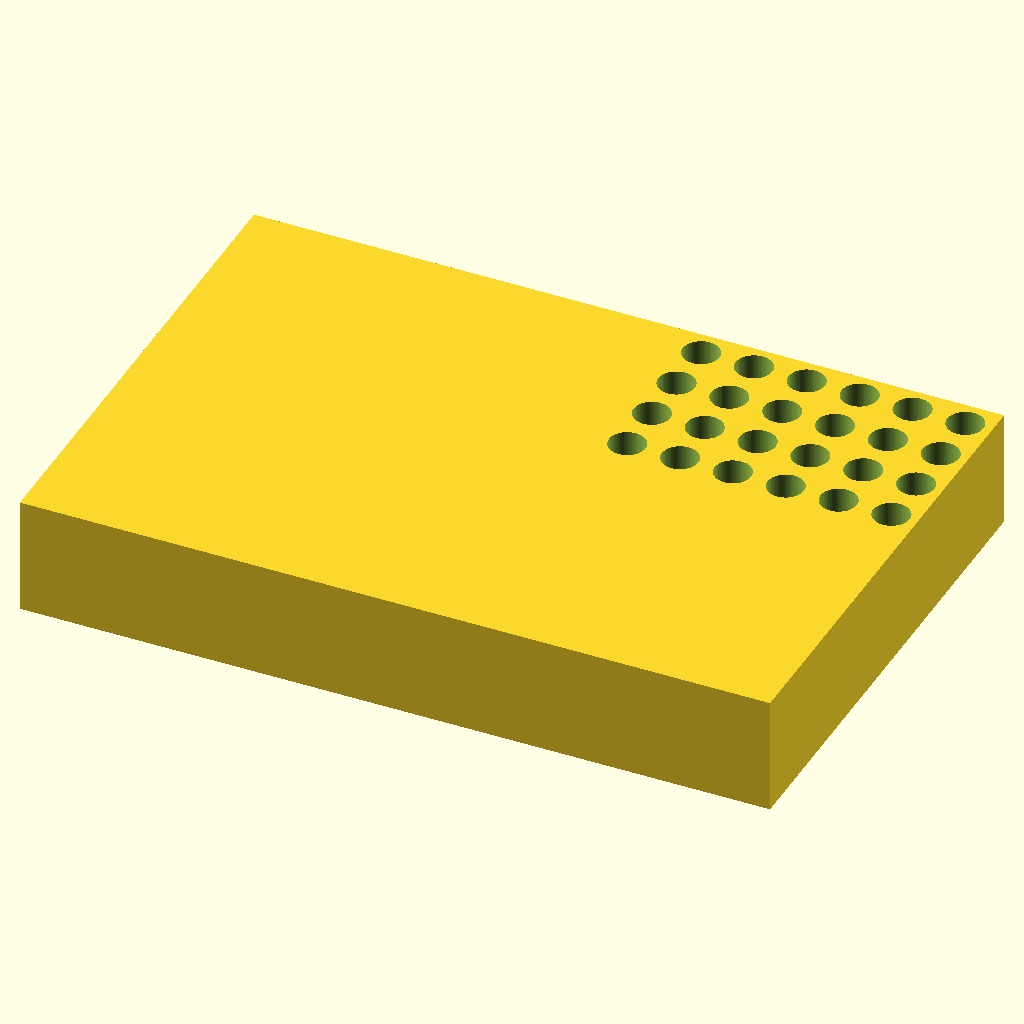
Cell 1 — every parameter at its default value.
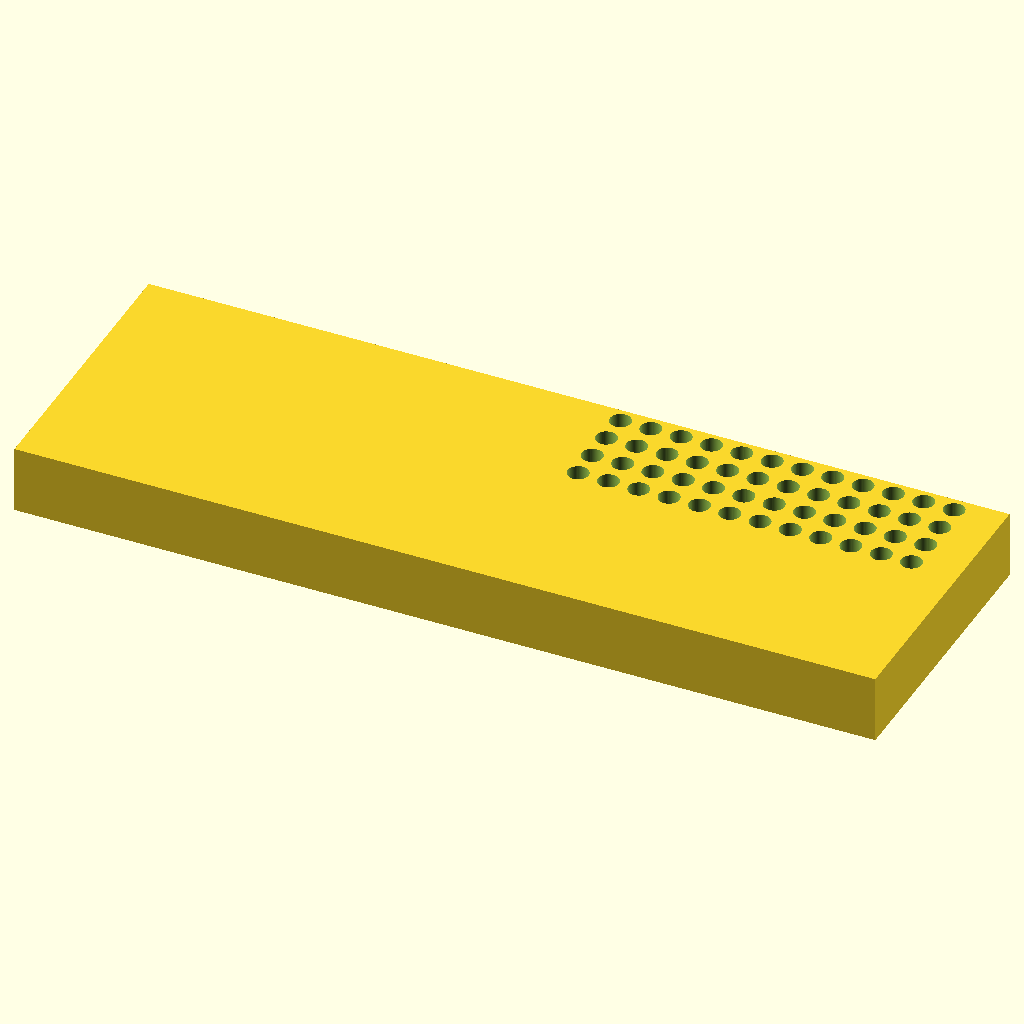
Cell 2 — block_l set to 255.52, the other parameters unchanged.
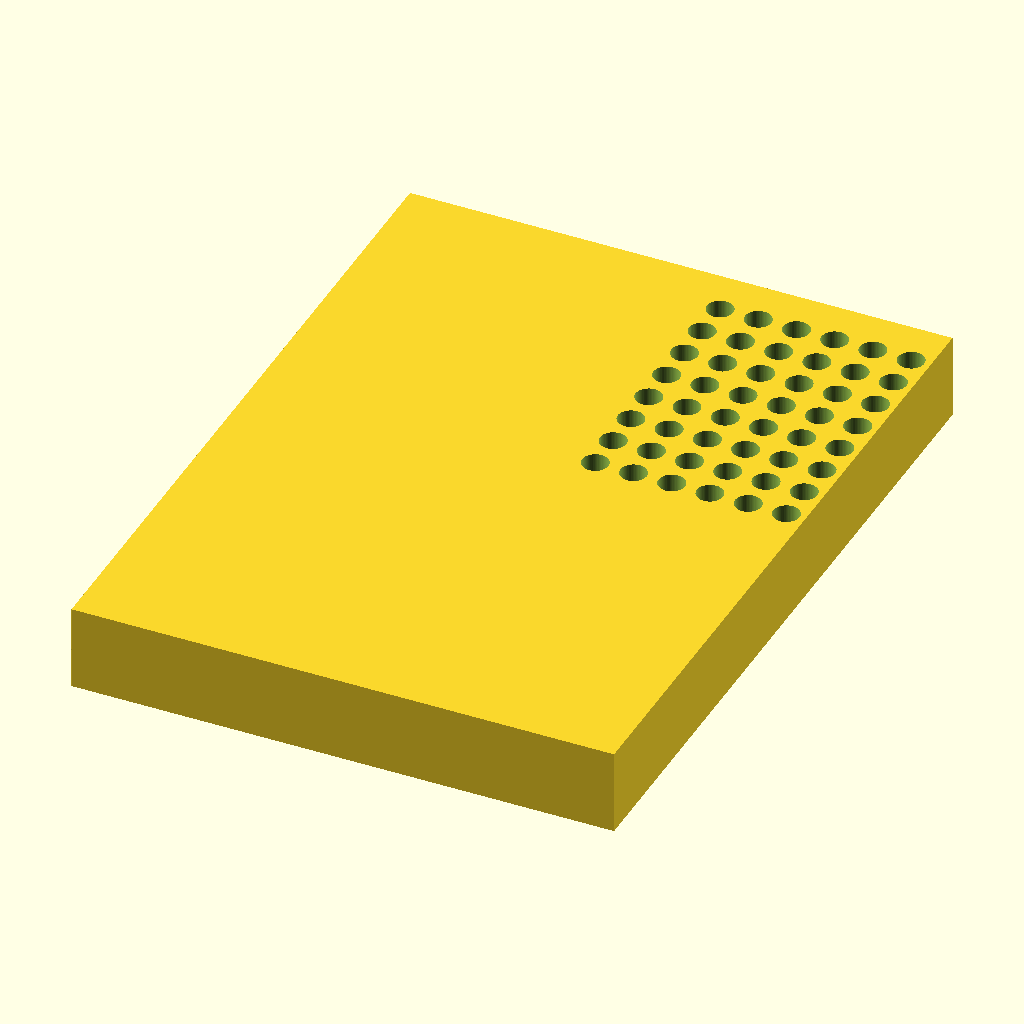
Cell 3: block_w = 170.96 (everything else at default).
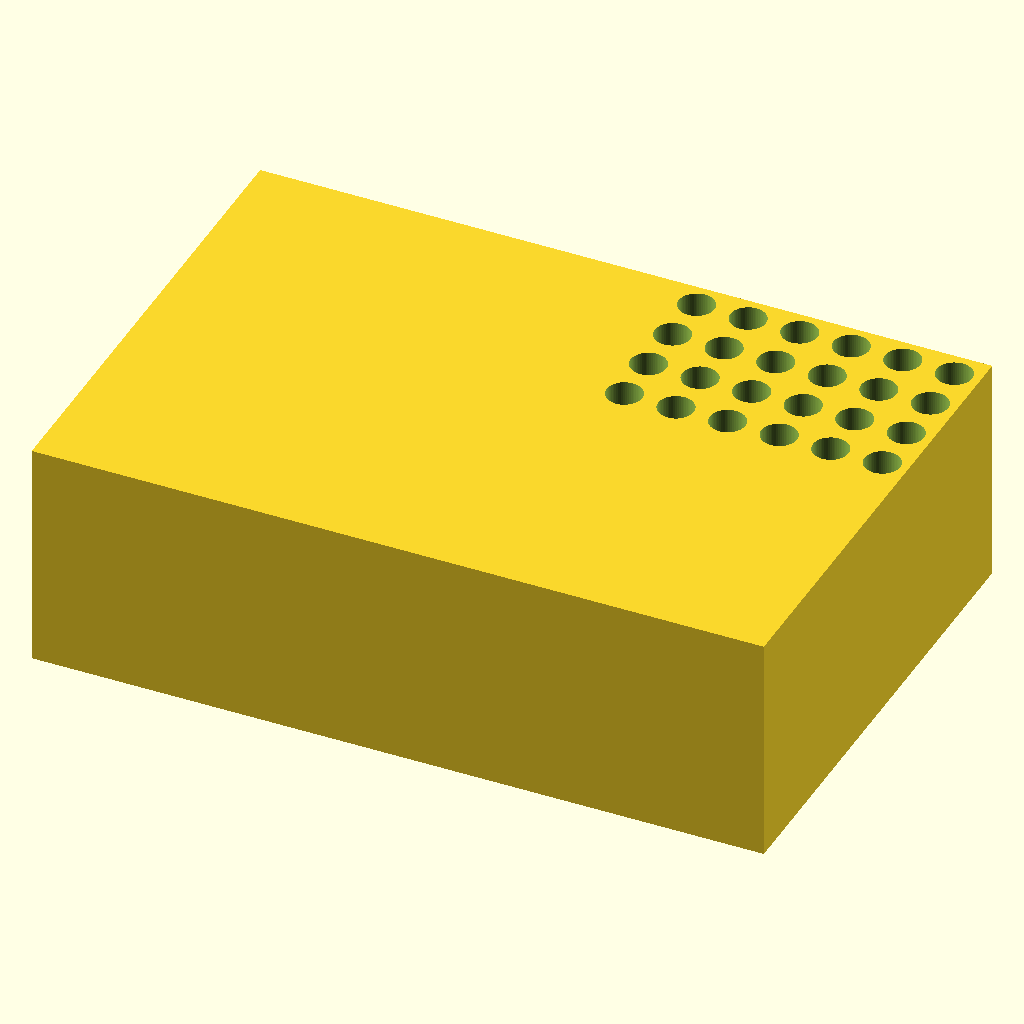
Cell 4: block_h = 40 (everything else at default).
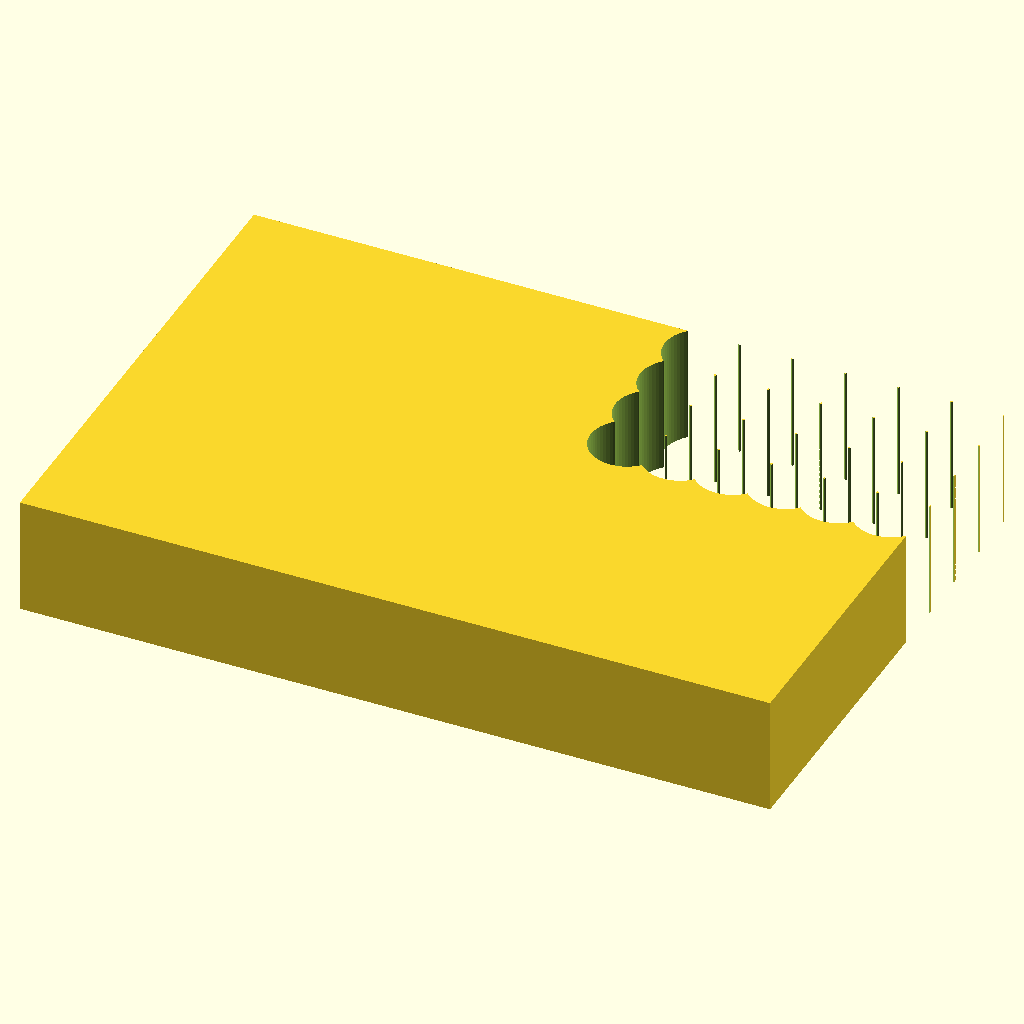
Cell 5 — hole_d set to 12.4, the other parameters unchanged.
All cells are drawn from the same view direction (rotation 55°, 0°, 25°, orthographic, colour scheme Cornfield), but the view is re-fitted for each cell, so position and scale can differ between cells as well as the parameter.
OpenSCAD source file bench/results/gpu-v3-g1/code/scadcoder-v3/pcr_tube_rack_sbs_s2_a2.scad:
// 96-well PCR tube rack - standard microplate footprint
// Units: mm

// ---- Block ----
block_l = 127.76;      // length (X)
block_w = 85.48;       // width (Y)
block_h = 20;          // height (Z)

// ---- Holes ----
hole_d     = 6.2;      // through-hole diameter
n_cols     = 12;       // columns along X
n_rows     = 8;        // rows along Y
pitch_x    = 9.0;      // centre-to-centre spacing X
pitch_y    = 9.0;      // centre-to-centre spacing Y
hole_x0    = 14.38;    // first hole X from left edge
hole_y0    = 11.24;    // first hole Y from back edge

// ---- Chamfer (orientation mark at A1 corner) ----
chamfer_d = 5;         // chamfer leg length
chamfer_a = 45;        // chamfer angle

$fn = 64;

difference() {
    // Block centred in XY, resting on z = 0
    translate([-block_l/2, -block_w/2, 0])
        cube([block_l, block_w, block_h]);

    // 96 vertical through-holes, grid centred on block
    for (i = [0 : n_cols - 1])
        for (j = [0 : n_rows - 1])
            translate([hole_x0 + i * pitch_x, hole_y0 + j * pitch_y, -1])
                cylinder(d = hole_d, h = block_h + 2);

    // 45-degree chamfer off the A1 vertical edge
    translate([-block_l/2 - 1, -block_w/2 - 1, 0])
        translate([chamfer_d, chamfer_d, 0])
            rotate([-45, 0, 0])
                cube([chamfer_d, block_w + 2, block_h + 2]);
}
Customizer parameters (derived from the source; name, type, default, range or options):
block_l: number, default 127.76
block_w: number, default 85.48
block_h: number, default 20
hole_d: number, default 6.2
n_cols: number, default 12
n_rows: number, default 8
pitch_x: number, default 9
pitch_y: number, default 9
hole_x0: number, default 14.38
hole_y0: number, default 11.24
chamfer_d: number, default 5
chamfer_a: number, default 45
